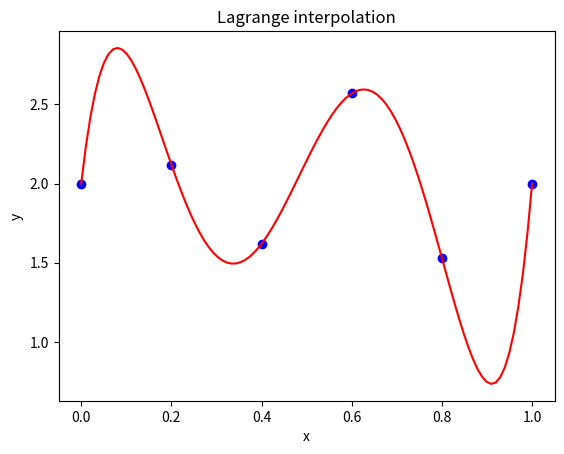

The matplotlib source for this figure: (Note: this script raises an exception after producing the figure.)
# written by NARITA, Fumiya
# 必要なモジュールをインポート
import numpy as np
import sympy as sp
import matplotlib.pyplot as plt

def lix(xs, i, x):
    """Lagrange補間で用いるl_i(x)関数

    Args:
        xs: x座標のリスト
        x: 変数
        i: 添え字

    Returns: l_i(x)
    """
    numerator, denominator = 1.0, 1.0
    for k in range(len(xs)):
        if k != i:
            numerator *= x - xs[k]
            denominator *= xs[i] - xs[k]

    return numerator / denominator


def lagrange(x, xs, ys):
    """Lagrange補間を用いて(n-1)次多項式を求める

    Args:
        xs: x座標のリスト
        ys: y座標のリスト

    Returns: 補間した多項式
    """
    # Lagrange補間で用いるl_i(x)を求める
    lixs = [lix(xs, i, x) for i in range(len(xs))]
    # 補間多項式を求める
    polynomial = sp.expand(np.dot(ys, lixs))

    return polynomial


# 変数xを定義する
x = sp.Symbol("x")
# x座標
xs = np.array((0.0, 0.2, 0.4, 0.6, 0.8, 1.0))
# y座標
ys = np.array((2.0, 2.12, 1.62, 2.57, 1.53, 2.0))

# Lagrange補間を用いて，6点から5次多項式を求める
polynomial = lagrange(x, xs, ys)
print(polynomial)

# 求めた多項式のグラフを描画する
xplots = np.linspace(0.0, 1.0, 100)
yplots = [polynomial.subs(x, xi) for xi in xplots]
plt.title("Lagrange interpolation")
plt.xlabel("x")
plt.ylabel("y")
plt.scatter(xs, ys, color="blue")
plt.plot(xplots, yplots, color="red")
plt.savefig("./img/lagrange.png")
plt.show()
